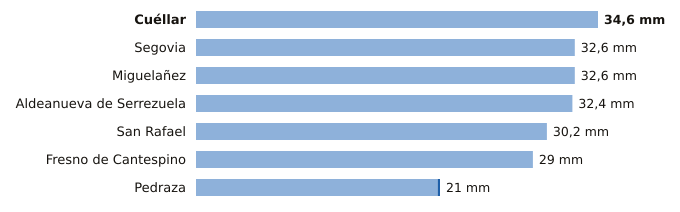

Source data for this figure (header and first rows):
estacion, provincia, indicativo, mm_6_dias_anteriores, mm_hoy, mm_7_dias, horas_de_hoy
Cuéllar, Segovia, 2192C, 34.6, 0.0, 34.6, 4
Segovia, Segovia, 2465, 32.6, 0.0, 32.6, 6
Miguelañez, Segovia, 2482B, 32.6, 0.0, 32.6, 2
Aldeanueva de Serrezuela, Segovia, 2140A, 32.4, 0.0, 32.4, 6
San Rafael, Segovia, 2471Y, 30.2, 0.0, 30.2, 4
Fresno de Cantespino, Segovia, 2135A, 29.0, 0.0, 29.0, 3
Pedraza, Segovia, 2182C, 20.8, 0.2, 21.0, 5
